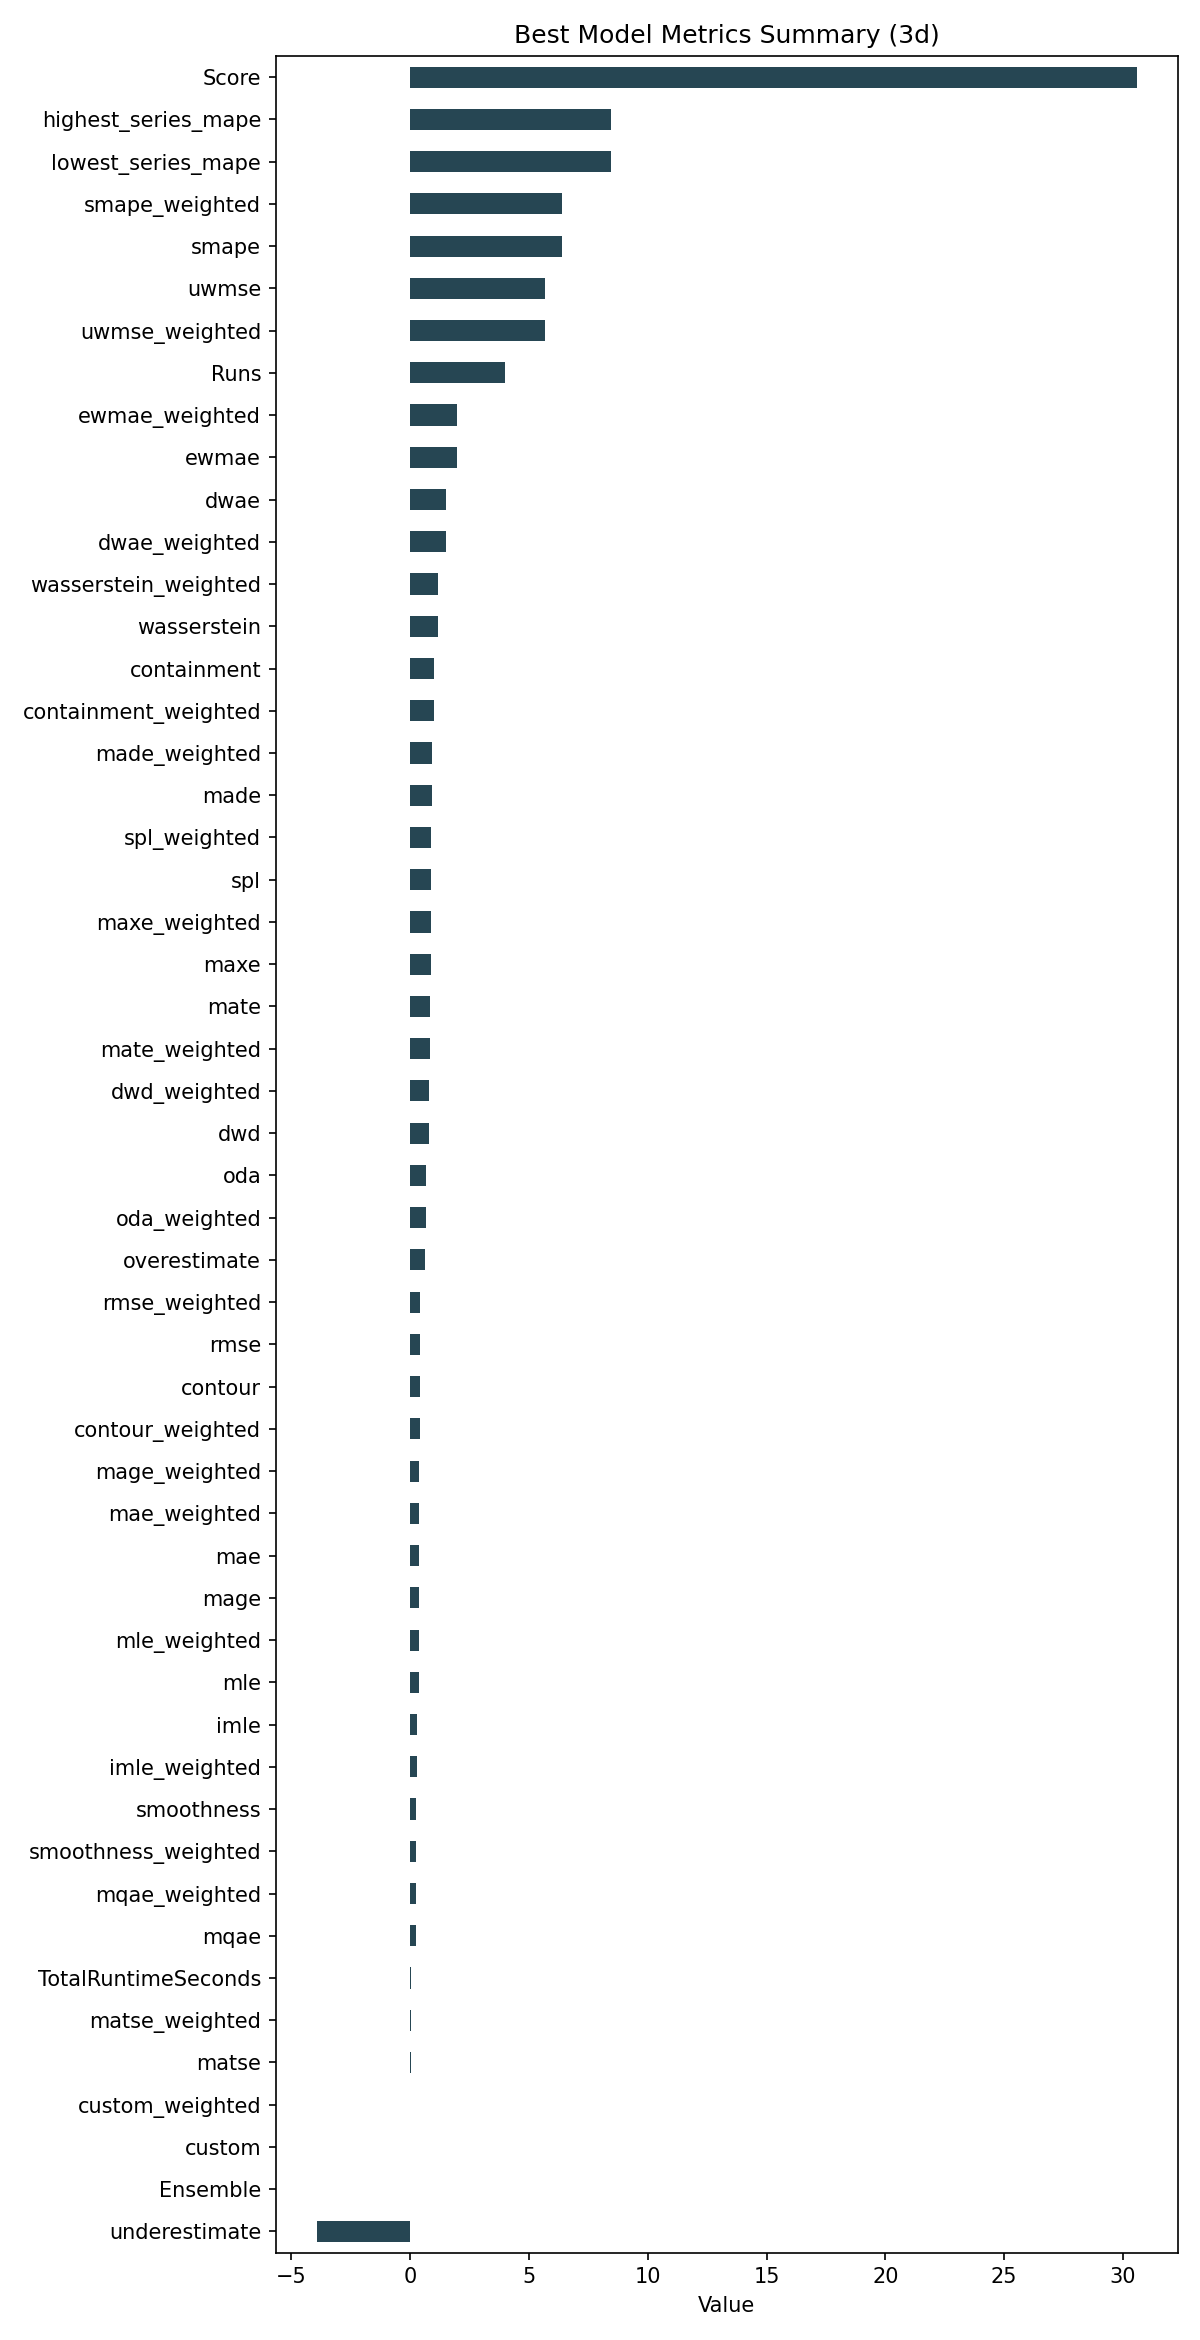

The table this chart was drawn from, first rows:
ID, Model, ModelParameters, TransformationParameters, Ensemble, Runs, smape, mae, rmse, made, mage, custom, underestimate, mle, overestimate, imle, spl, containment, contour, maxe, oda, dwae, mqae, ewmae
673c31756f06e471fd4f8aabca4b546d, RollingRegression, {"regression_model": {"model": "Decision…, {"fillna": "ffill_mean_biased", "transfo…, 0, 4, 6.396, 0.379, 0.4325, 0.9233, 0.379, 0.0, -3.92, 0.375, 0.6276, 0.307, 0.8812, 1.0, 0.4167, 0.8762, 0.6667, 1.503, 0.253, 1.981
